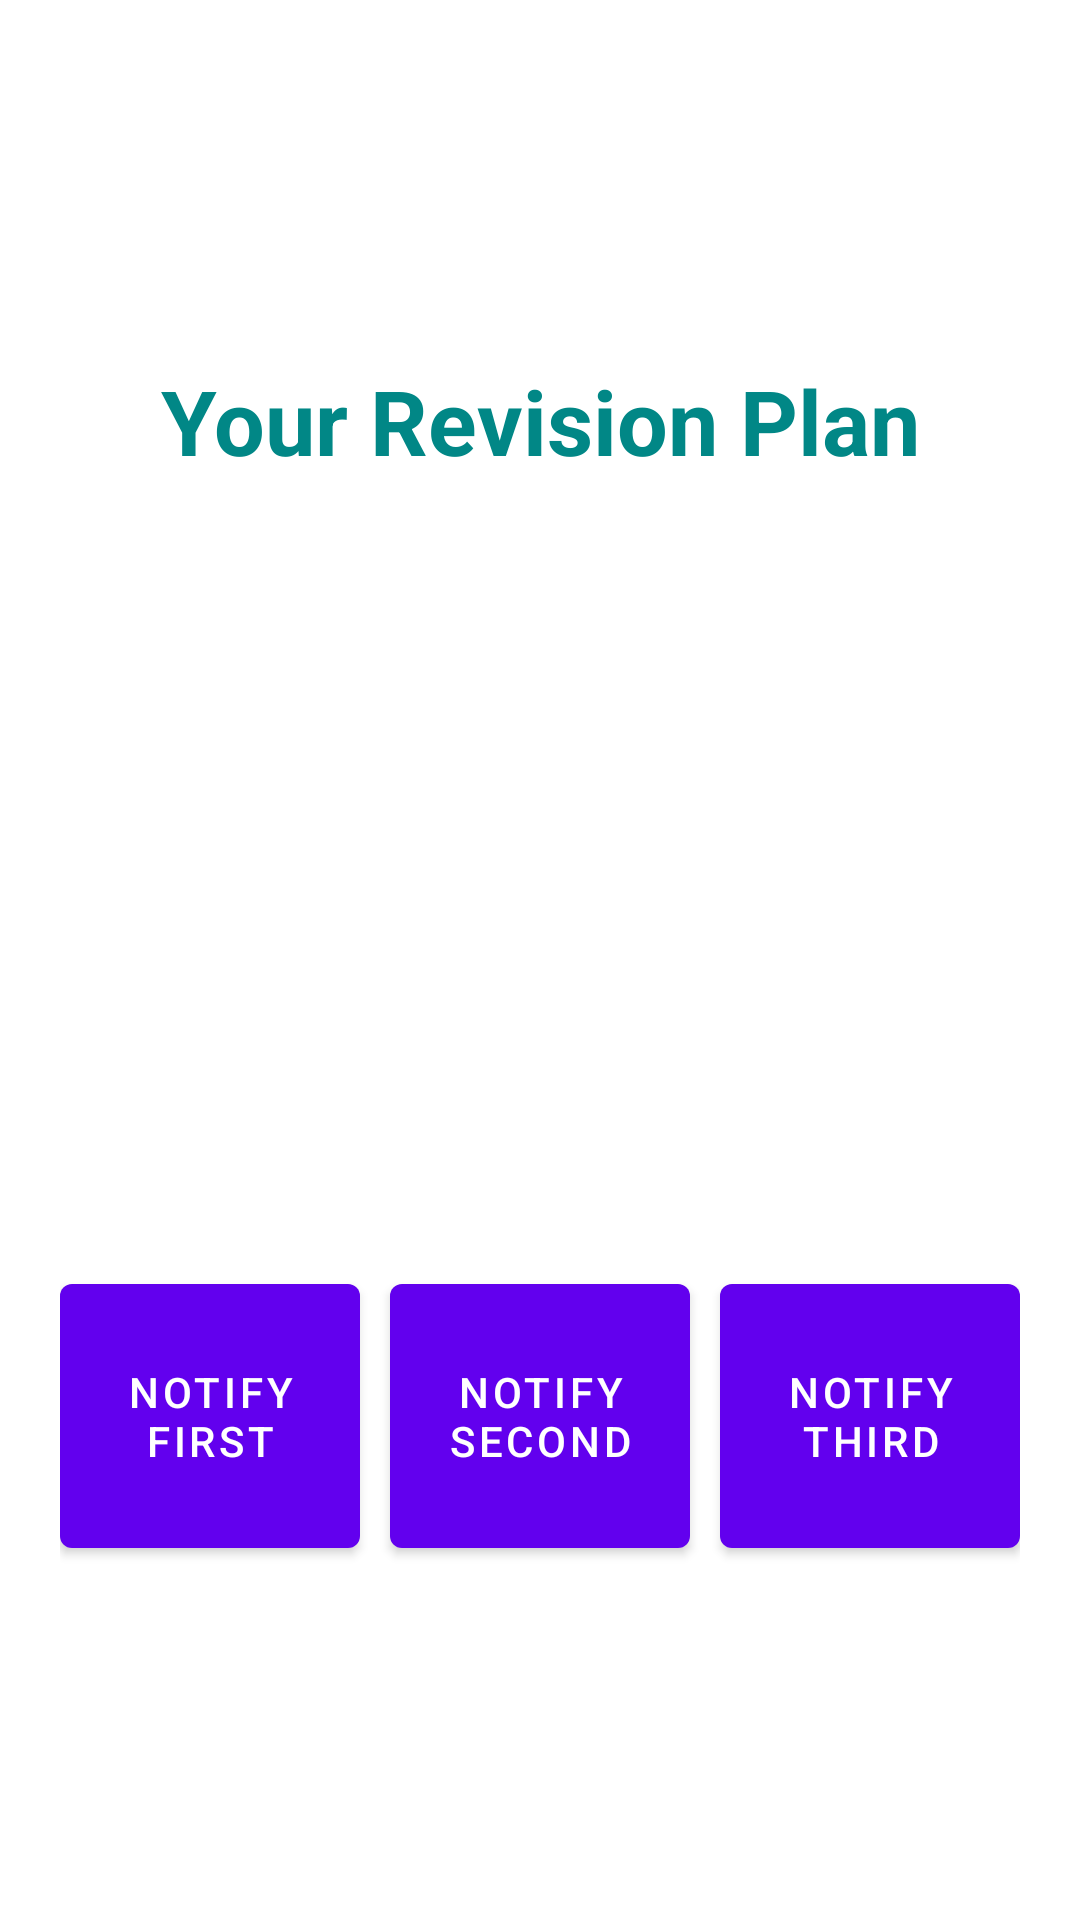

This screen was rendered from an Android layout file. Write that file and the resources it references.
<!-- AndroidManifest.xml: application theme Theme.1247RevisionPlanner -->
<!-- res/layout/activity_revision.xml -->
<?xml version="1.0" encoding="utf-8"?>
<androidx.constraintlayout.widget.ConstraintLayout xmlns:android="http://schemas.android.com/apk/res/android"
    xmlns:app="http://schemas.android.com/apk/res-auto"
    xmlns:tools="http://schemas.android.com/tools"
    android:layout_width="match_parent"
    android:layout_height="match_parent"
    android:padding="20dp"
    tools:context=".RevisionActivity">

    <TextView
        android:id="@+id/tvRevisionPlan"
        android:layout_width="match_parent"
        android:layout_height="wrap_content"
        android:layout_marginTop="100dp"
        android:gravity="center"
        android:text="Your Revision Plan"
        android:textColor="@color/teal_700"
        android:textSize="30sp"
        android:textStyle="bold"
        app:layout_constraintEnd_toEndOf="parent"
        app:layout_constraintHorizontal_bias="0.5"
        app:layout_constraintStart_toStartOf="parent"
        app:layout_constraintTop_toTopOf="parent" />

    <TextView
        android:id="@+id/tvTopic"
        android:layout_width="match_parent"
        android:layout_height="wrap_content"
        android:layout_marginTop="30dp"
        android:text=""
        android:textSize="23sp"
        android:textStyle="bold"
        app:layout_constraintEnd_toEndOf="parent"
        app:layout_constraintHorizontal_bias="0.5"
        app:layout_constraintStart_toStartOf="parent"
        app:layout_constraintTop_toBottomOf="@+id/tvRevisionPlan" />

    <TextView
        android:id="@+id/tvFirstRevision"
        android:layout_width="match_parent"
        android:layout_height="wrap_content"
        android:layout_marginTop="30dp"
        android:text=""
        android:textSize="20sp"
        app:layout_constraintEnd_toEndOf="parent"
        app:layout_constraintHorizontal_bias="0.5"
        app:layout_constraintStart_toStartOf="parent"
        app:layout_constraintTop_toBottomOf="@+id/tvTopic" />

    <TextView
        android:id="@+id/tvSecondRevision"
        android:layout_width="match_parent"
        android:layout_height="wrap_content"
        android:layout_marginTop="30dp"
        android:text=""
        android:textSize="20sp"
        app:layout_constraintEnd_toEndOf="parent"
        app:layout_constraintHorizontal_bias="0.5"
        app:layout_constraintStart_toStartOf="parent"
        app:layout_constraintTop_toBottomOf="@+id/tvFirstRevision" />

    <TextView
        android:id="@+id/tvThirdRevision"
        android:layout_width="match_parent"
        android:layout_height="wrap_content"
        android:layout_marginTop="30dp"
        android:text=""
        android:textSize="20sp"
        app:layout_constraintEnd_toEndOf="parent"
        app:layout_constraintHorizontal_bias="0.5"
        app:layout_constraintStart_toStartOf="parent"
        app:layout_constraintTop_toBottomOf="@+id/tvSecondRevision" />

    <Button
        android:id="@+id/btnFirstNotify"
        android:layout_width="100dp"
        android:layout_height="100dp"
        android:layout_marginTop="30dp"
        android:text="Notify First"
        app:circularflow_radiusInDP="10dp"
        app:layout_constraintStart_toStartOf="parent"
        app:layout_constraintTop_toBottomOf="@+id/tvThirdRevision" />

    <Button
        android:id="@+id/btnSecondNotify"
        android:layout_width="100dp"
        android:layout_height="100dp"
        android:text="Notify Second"
        app:layout_constraintBaseline_toBaselineOf="@+id/btnFirstNotify"
        app:layout_constraintEnd_toStartOf="@+id/btnThirdNotify"
        app:layout_constraintStart_toEndOf="@+id/btnFirstNotify" />

    <Button
        android:id="@+id/btnThirdNotify"
        android:layout_width="100dp"
        android:layout_height="100dp"
        android:text="Notify Third"
        app:layout_constraintBottom_toBottomOf="@+id/btnFirstNotify"
        app:layout_constraintEnd_toEndOf="parent"
        app:layout_constraintTop_toTopOf="@+id/btnFirstNotify" />


</androidx.constraintlayout.widget.ConstraintLayout>
<!-- resources referenced by this layout -->
<resources>
  <style name="Theme.1247RevisionPlanner" parent="Theme.MaterialComponents.DayNight.DarkActionBar">
          
          <item name="colorPrimary">@color/purple_500</item>
          <item name="colorPrimaryVariant">@color/purple_700</item>
          <item name="colorOnPrimary">@color/white</item>
          
          <item name="colorSecondary">@color/teal_200</item>
          <item name="colorSecondaryVariant">@color/teal_700</item>
          <item name="colorOnSecondary">@color/black</item>
          
          <item name="android:statusBarColor" tools:targetApi="l">?attr/colorPrimaryVariant</item>
          
      </style>
  <!-- not gathered from this repository: default colours our renderer supplied (Android Studio template values) -->
  <color name="purple_500">#FF6200EE</color>
  <color name="purple_700">#FF3700B3</color>
  <color name="teal_200">#FF03DAC5</color>
  <color name="teal_700">#FF018786</color>
  <color name="black">#FF000000</color>
  <color name="white">#FFFFFFFF</color>
</resources>
